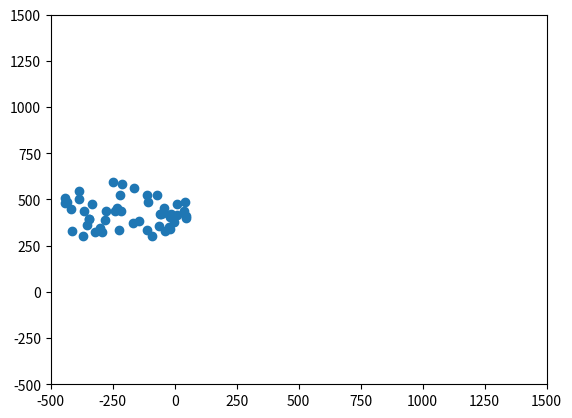

This chart was generated by the following Python code:
"""
A deliberately bad implementation of [Boids](http://dl.acm.org/citation.cfm?doid=37401.37406)
for use as an exercise on refactoring.
"""

from matplotlib import pyplot as plt
from matplotlib import animation
import random
import numpy as np


class Boids:

    def __init__(self, x_positions, y_positions, x_velocities, y_velocities):
        self.x_positions = x_positions
        self.y_positions = y_positions
        self.x_velocities = x_velocities
        self.y_velocities = y_velocities
        self.num_boids = self.get_number_of_boids()

    def get_number_of_boids(self):
        num_x_pos = len(self.x_positions)
        num_y_pos = len(self.y_positions)
        num_x_vel = len(self.x_velocities)
        num_y_vel = len(self.y_velocities)

        numbers = [num_x_pos, num_y_pos, num_x_vel, num_y_vel]

        if any(num != num_x_pos for num in numbers):
            raise IndexError("length of arrays must match")

        return len(self.x_positions)


class BoidsBuilder:

    def __init__(self):

        self.num_boids = None
        self.x_limits = None
        self.y_limits = None
        self.x_velocity_limits = None
        self.y_velocity_limits = None

    def set_num_boids(self, num_boids):
        self.num_boids = num_boids

    def set_x_position_limits(self, x_limits):
        self.x_limits = x_limits

    def set_y_position_limits(self, y_limits):
        self.y_limits = y_limits

    def set_x_velocity_limits(self, x_velocity_limits):
        self.x_velocity_limits = x_velocity_limits

    def set_y_velocity_limits(self, y_velocity_limits):
        self.y_velocity_limits = y_velocity_limits

    def finish(self):
        self.validate()

        boids_x = np.array([random.uniform(*self.x_limits) for x in range(self.num_boids)])
        boids_y = np.array([random.uniform(*self.y_limits) for x in range(self.num_boids)])
        boid_x_velocities = np.array([random.uniform(*self.x_velocity_limits) for x in range(self.num_boids)])
        boid_y_velocities = np.array([random.uniform(*self.y_velocity_limits) for x in range(self.num_boids)])

        return Boids(boids_x, boids_y, boid_x_velocities, boid_y_velocities)

    def validate(self):
        pass


class Simulator:
    def __init__(self, boids):
        self.boids = boids
        self.scatter = None

    def update_boids(self):
        self.fly_towards_middle()
        self.fly_away_from_nearby_boids()
        self.match_speed_of_nearby_boids()
        self.update_positions()

    def fly_towards_middle(self):
        move_to_middle_strength = 0.01

        x_middle = np.mean(self.boids.x_positions)
        y_middle = np.mean(self.boids.y_positions)
        x_directions_to_middle = self.boids.x_positions - x_middle
        y_directions_to_middle = self.boids.y_positions - y_middle
        self.boids.x_velocities -= x_directions_to_middle * move_to_middle_strength
        self.boids.y_velocities -= y_directions_to_middle * move_to_middle_strength

    def fly_away_from_nearby_boids(self):
        alert_distance = 100

        # Broadcast positions into matrices of separations
        xsep_matrix = self.boids.x_positions[:, np.newaxis] - self.boids.x_positions[np.newaxis, :]
        ysep_matrix = self.boids.y_positions[:, np.newaxis] - self.boids.y_positions[np.newaxis, :]
        square_distances = xsep_matrix * xsep_matrix + ysep_matrix * ysep_matrix

        close_birds = square_distances < alert_distance
        far_birds = np.logical_not(close_birds)

        # use logical masking to ignore far away birds
        x_separations_if_close = np.copy(xsep_matrix)
        x_separations_if_close[far_birds] = 0
        y_separations_if_close = np.copy(ysep_matrix)
        y_separations_if_close[far_birds] = 0

        self.boids.x_velocities -= np.sum(x_separations_if_close, 0)
        self.boids.y_velocities -= np.sum(y_separations_if_close, 0)

    def match_speed_of_nearby_boids(self):
        formation_flying_distance = 10000
        formation_flying_strength = 0.125

        # Broadcast positions into matrices of separations
        xsep_matrix = self.boids.x_positions[:, np.newaxis] - self.boids.x_positions[np.newaxis, :]
        ysep_matrix = self.boids.y_positions[:, np.newaxis] - self.boids.y_positions[np.newaxis, :]
        square_distances = xsep_matrix * xsep_matrix + ysep_matrix * ysep_matrix

        # Broadcast velocities into matrices of velocity differences
        xvel_difference_matrix = self.boids.x_velocities[:, np.newaxis] - self.boids.x_velocities[np.newaxis, :]
        yvel_difference_matrix = self.boids.y_velocities[:, np.newaxis] - self.boids.y_velocities[np.newaxis, :]

        very_far_birds = square_distances >= formation_flying_distance

        # use logical masking to ignore far away birds
        x_velocity_differences_if_close = np.copy(xvel_difference_matrix)
        x_velocity_differences_if_close[very_far_birds] = 0
        y_velocity_differences_if_close = np.copy(yvel_difference_matrix)
        y_velocity_differences_if_close[very_far_birds] = 0

        self.boids.x_velocities += np.mean(x_velocity_differences_if_close, 0) * formation_flying_strength
        self.boids.y_velocities += np.mean(y_velocity_differences_if_close, 0) * formation_flying_strength

    def update_positions(self):
        delta_t = 1
        self.boids.x_positions += self.boids.x_velocities * delta_t
        self.boids.y_positions += self.boids.y_velocities * delta_t

    def __animate(self, frame):
        self.update_boids()
        self.scatter.set_offsets(list(zip(boids.x_positions, boids.y_positions)))

    def run_simulation(self):

        axis_limits = -500, 1500
        figure = plt.figure()
        axes = plt.axes(xlim=axis_limits, ylim=axis_limits)
        self.scatter = axes.scatter(boids.x_positions, boids.y_positions)

        anim = animation.FuncAnimation(figure, self.__animate, frames=50, interval=50)
        plt.show()


if __name__ == "__main__":
    num_boids = 50
    x_limits = -450, 50
    y_limits = 300, 600
    x_velocity_limits = 0, 10
    y_velocity_limits = -20, 20

    builder = BoidsBuilder()
    builder.set_num_boids(num_boids)
    builder.set_x_position_limits(x_limits)
    builder.set_y_position_limits(y_limits)
    builder.set_x_velocity_limits(x_velocity_limits)
    builder.set_y_velocity_limits(y_velocity_limits)
    boids = builder.finish()

    simulator = Simulator(boids)  # todo add simulation_parameters
    simulator.run_simulation()
